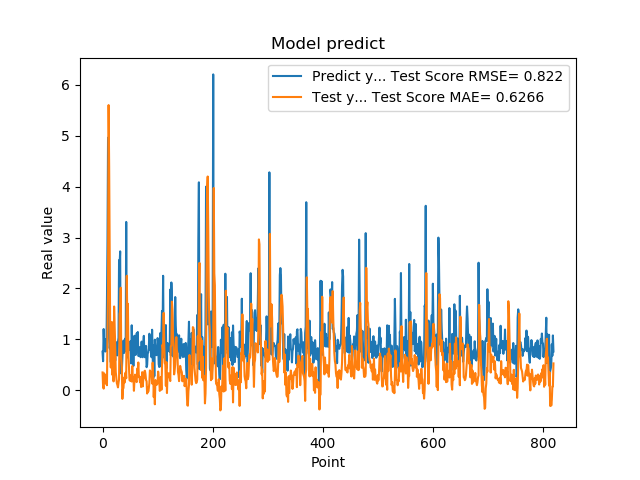

Data behind this chart, as committed beside it:
7.566530108451843262e-01, 3.482051756338543358e-01
5.684260129928588867e-01, 7.738745919365679071e-02
1.201630949974060059e+00, 3.048616111134223178e-02
8.802530169486999512e-01, 3.302346704619470996e-01
8.531429767608642578e-01, 1.846985529046259178e-01
7.591750025749206543e-01, 2.958707511312204108e-01
1.005007982254028320e+00, 1.292751164013906107e-01
7.687720060348510742e-01, 2.517170691429180818e-01
1.740013241767883301e+00, 9.721588628671802568e-02
2.913533687591552734e+00, 1.150344181956971523e+00
4.963075160980224609e+00, 2.091405989359911288e+00
1.471215128898620605e+00, 5.603499126960387322e+00
1.000648975372314453e+00, 4.395503558775117448e+00
8.220189809799194336e-01, 2.532442436811675357e+00
9.362199902534482643e-01, 9.445727469914283470e-01
5.486897230148315430e-01, 4.444560016407106962e-01
1.111255049705505371e+00, 8.793049657311519107e-01
7.148039937019348145e-01, 1.338506250484593929e+00
1.052167057991027832e+00, 2.976084357151867477e-01
8.955980539321898304e-01, 5.915476220727324819e-01
7.769405245780944824e-01, 1.720276075190237675e-01
5.699509978294372559e-01, 1.644859162237399364e+00
8.244060277938842773e-01, 1.262273548400590695e+00
5.800840258598327637e-01, 8.731894845888711343e-01
9.488009810447691761e-01, 3.561818908062427957e-01
7.918390035629272461e-01, 2.366997711711009422e-01
6.937990188598632812e-01, 1.367434572328717901e-01
6.834830045700073242e-01, 1.018393860776543591e-01
9.433320164680479847e-01, 5.400069671991276909e-02
1.032713770866394043e+00, 1.433700446192053557e-01
2.556216001510620117e+00, 2.131092242755837085e-01
2.464895963668823242e+00, 1.498634056324571695e+00
2.728049993515014204e+00, 1.551788714196759233e+00
3.558506965637206476e-01, 2.013461204832942553e+00
3.262020051479339600e-01, 6.414912413803917079e-01
3.781589865684509277e-01, 4.774598365984444315e-01
6.306380033493041992e-01, -1.709804945587617420e-01
8.854129910469055176e-01, 2.002356995279138546e-02
9.743152856826782227e-01, 4.348672028314155835e-02
7.307389974594116211e-01, 2.449616928897628554e-01
9.521890282630921520e-01, 1.488163340727548800e-01
1.011654973030090332e+00, 3.341811763539001556e-01
7.643579840660095215e-01, 3.418382399304381591e-01
3.306220054626464844e+00, 2.331479838414527994e-01
7.543110251426696777e-01, 2.248873778150677349e+00
1.409499049186706321e+00, 1.337264055958081732e+00
6.401469707489013672e-01, 1.697648126949005576e+00
8.640019893646240234e-01, 6.986372403125122865e-01
8.469420075416564941e-01, 4.433930809246855453e-01
7.976629734039306641e-01, 1.970741701613185903e-01
9.555831551551821068e-01, 1.848522942795918778e-01
9.546210169792175293e-01, 2.902832632931506285e-01
5.251880288124084473e-01, 2.749405063312738706e-01
1.275226235389709695e+00, 1.696281831523450412e-01
8.355640172958374023e-01, 4.740508954777273853e-01
7.640249729156494141e-01, 1.986539103199213285e-01
4.752210080623626154e-01, 2.589254159416121692e-01
7.414129972457885742e-01, -1.254011866403760382e-02
1.069700956344604492e+00, 1.978893452553266985e-01
7.892770171165466309e-01, 3.047236941798024956e-01
6.914690136909484863e-01, 1.994540836495000413e-01
... 759 more rows
